Run: headless pygame with SDL's dummy video driver; simulated clock (each Clock.tick advances the game by its frame time, no real sleeping); random seed 0; keys injected as events and as key.get_pressed() state; mouse plan: one left click at the window centre at the start of phase 2, then a move to the lower-right quarter at the start of phase 3.
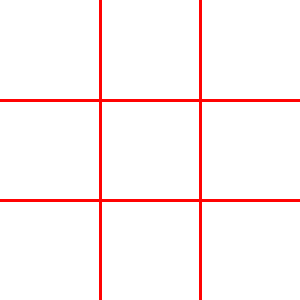
Frame 1 of 4 · flips 1–60 · no input
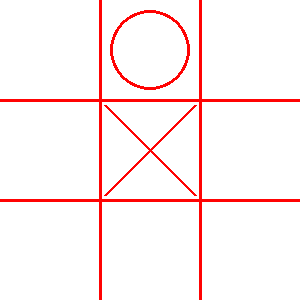
Frame 2 of 4 · flips 61–180 · clicked the window centre · tapped SPACE, RETURN · held RIGHT (→), D
Frame 3 of 4 · flips 181–300 · moved the mouse to the lower-right quarter · held DOWN (↓), S · screen unchanged from frame 2, image omitted
Frame 4 of 4 · flips 301–420 · held LEFT (←), A, UP (↑), W · screen unchanged from frame 3, image omitted

The pygame program that drew these frames:

import pygame
import random

width = 300
height = 300
fps = 30
blue = 34, 0, 255
red = 255, 3, 3
green = 0, 255, 0
white = 255, 255, 255
field = [["", "", ""], ["", "", ""], ["", "", ""]]
game_over = False
win = None

pygame.init()
window = pygame.display.set_mode((width, height))
pygame.display.set_caption("TicTacToe")
run = True


def draw_grid():
    pygame.draw.line(window, red, (100, 0), (100, 300), 3)
    pygame.draw.line(window, red, (200, 0), (200, 300), 3)
    pygame.draw.line(window, red, (0, 100), (300, 100), 3)
    pygame.draw.line(window, red, (0, 200), (300, 200), 3)


def draw_symbols():
    for i in range(3):
        for j in range(3):
            symbol = field[i][j]
            if symbol == "X":
                pygame.draw.line(window, red, (j * 100 + 5, i * 100 + 5), (j * 100 + 95, i * 100 + 95), 3)
                pygame.draw.line(window, red, (j * 100 + 95, i * 100 + 5), (j * 100 + 5, i * 100 + 95), 3)
            elif symbol == "O":
                pygame.draw.circle(window, red, (j * 100 + 50, i * 100 + 50), 40, 3)


def check_winner(a):
    global win
    flag_win = False
    for i in field:
        if i.count(a) == 3:
            flag_win = True
            win = [[0, field.index(i)], [1, field.index(i)], [2, field.index(i)]]
    for j in range(3):
        if field[0][j] == field[1][j] == field[2][j] == a:
            flag_win = True
            win = [[j, 0], [j, 1], [j, 2]]
    if field[0][0] == field[1][1] == field[2][2] == a:
        flag_win = True
        win = [[0, 0], [1, 1], [2, 2]]
    if field[2][0] == field[1][1] == field[0][2] == a:
        flag_win = True
        win = [[2, 0], [1, 1], [0, 2]]
    return flag_win


def get_grid_position(pos):
    row = pos[1] // 100
    col = pos[0] // 100
    return row, col


def check_cell(pos):
    row, col = get_grid_position(pos)
    return field[row][col] == ""


clock = pygame.time.Clock()

while run:
    clock.tick(fps)
    for event in pygame.event.get():
        if event.type == pygame.QUIT:
            run = False
        if event.type == pygame.MOUSEBUTTONDOWN and not game_over:
            mouse_pos = pygame.mouse.get_pos()
            row, col = mouse_pos[1] // 100, mouse_pos[0] // 100
            if field[row][col] == "":
                field[row][col] = "X"
                x, y = random.randint(0, 2), random.randint(0, 2)
                while field[x][y] != "":
                    x, y = random.randint(0, 2), random.randint(0, 2)
                field[x][y] = "O"
            player_win = check_winner("X")
            comp_win = check_winner("O")
            draw_win = field[0].count("X") + field[0].count("O") + field[1].count("X") + field[1].count("O") + field[
                2].count("X") + field[2].count("O")
            if comp_win or player_win or draw_win == 9:
                game_over = True
                if comp_win:
                    pygame.display.set_caption("The computer has won")
                elif player_win:
                    pygame.display.set_caption("You have won")
                elif draw_win == 9:
                    pygame.display.set_caption("It's a draw")

    window.fill(white)
    draw_grid()
    draw_symbols()
    if win is not None:
        pygame.draw.rect(window, green, (win[0][0] * 100, win[0][1] * 100, 100, 100))
        pygame.draw.rect(window, green, (win[1][0] * 100, win[1][1] * 100, 100, 100))
        pygame.draw.rect(window, green, (win[2][0] * 100, win[2][1] * 100, 100, 100))
    draw_symbols()
    pygame.display.flip()

pygame.quit()
